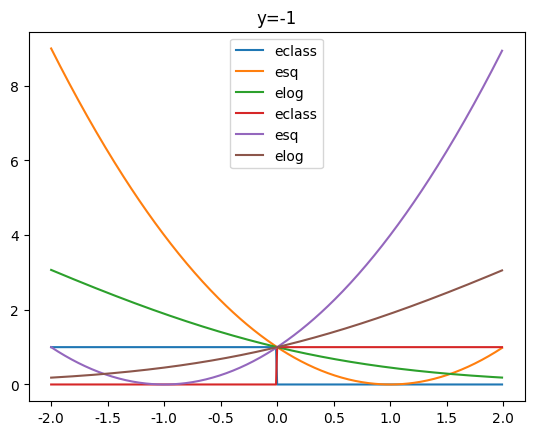

Recreate this plot in Python.
# -*- coding: utf-8 -*-
"""
Created on Wed Jun 13 15:20:06 2018

[redacted]
"""

#Step1 构造损失函数
import numpy as np
import matplotlib.pyplot as plt
plt.rcParams['font.sans-serif']=['SimHei'] #用来正常显示中文标签
plt.rcParams['axes.unicode_minus']=False #用来正常显示负号

def Class(s,y):
    if s*y>0:
        return 0
    else:
        return 1
    
def Sq(s,y):
    return (s-y)**2

def Log(s,y):
    return np.log(1+np.exp(-y*s))

#Step2 构造点集并作图
#构造点
x=np.arange(-2,2,0.01)

#y=1
eclass1=[Class(i,1) for i in x]
esq1=[Sq(i,1) for i in x]
elog1=[Log(i,1)/np.log(2) for i in x]

#y=-1
eclass2=[Class(i,-1) for i in x]
esq2=[Sq(i,-1) for i in x]
elog2=[Log(i,-1)/np.log(2) for i in x]

plt.plot(x,eclass1,label='eclass')
plt.plot(x,esq1,label='esq')
plt.plot(x,elog1,label='elog')
plt.title('y=1')
plt.legend()
plt.show()

plt.plot(x,eclass2,label='eclass')
plt.plot(x,esq2,label='esq')
plt.plot(x,elog2,label='elog')
plt.title('y=-1')
plt.legend()
plt.show()